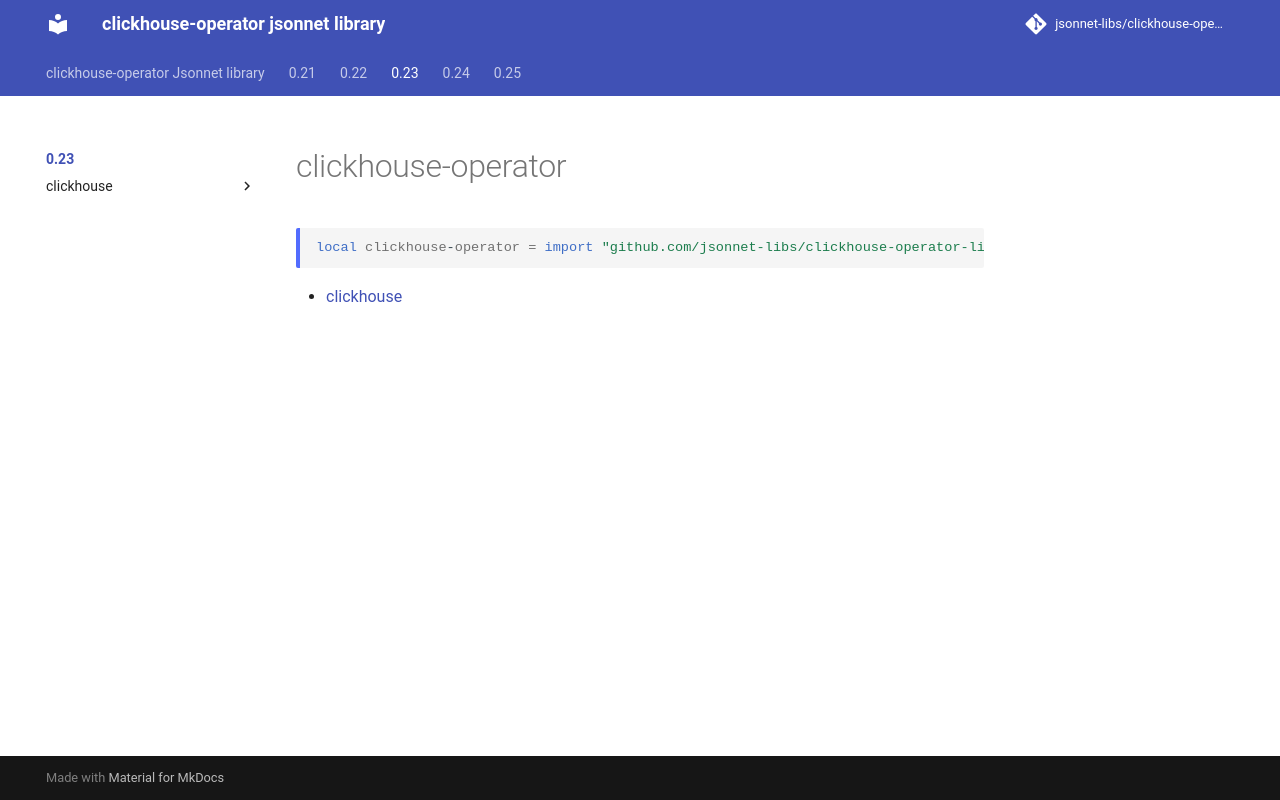

repository: jsonnet-libs/clickhouse-operator-libsonnet · page: 0.23/index.html · generator: mkdocs

---
permalink: /0.23/
---

# clickhouse-operator

```jsonnet
local clickhouse-operator = import "github.com/jsonnet-libs/clickhouse-operator-libsonnet/0.23/main.libsonnet"
```



* [clickhouse](clickhouse/index.md)
